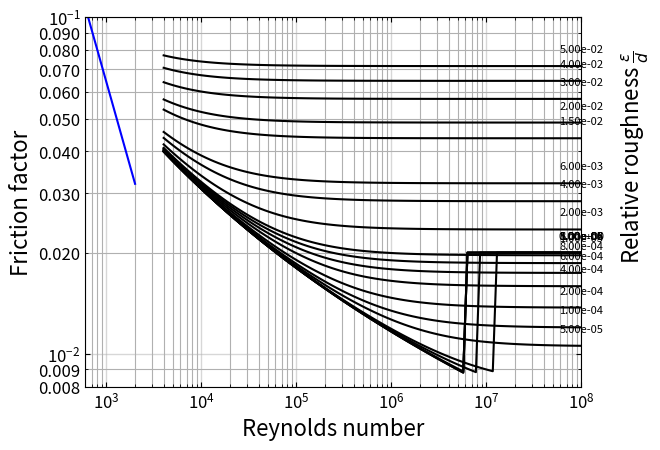

Python code for this plot:
# region imports 
import numpy as np
from scipy.optimize import fsolve
import matplotlib.pyplot as plt
from matplotlib.ticker import FormatStrFormatter


# endregion

# region functions
def ff(Re, rr, CBEQN=False):
    """
    This function calculates the friction factor for a pipe based on the
    notion of laminar, turbulent and transitional flow.
    :param Re: the Reynolds number under question.
    :param rr: the relative pipe roughness (expect between 0 and 0.05)
    :param CBEQN:  boolean to indicate if I should use Colebrook (True) or laminar equation
    :return: the (Darcy) friction factor
    """
    if CBEQN:
        # Implement the Colebrook equation as a lambda function with added safeguards
        def colebrook_eq(f, Re, rr):
            return 1 / np.sqrt(f) + 2.0 * np.log10((rr / 3.7) + (2.51 / (Re * np.sqrt(f))))  # Colebrook equation

        # Solve using fsolve with a safe initial guess
        result = fsolve(colebrook_eq, 0.02, args=(Re, rr))

        # Return the first solution (fsolve returns an array)
        return result[0] if result[0] > 0 else 0.02  # Ensure f > 0 for physical meaning
    else:
        return 64 / Re  # Laminar flow equation: f = 64/Re for Re < 2000


def plotMoody(plotPoint=False, pt=(0, 0)):
    """
    This function produces the Moody diagram for a Re range from 1 to 10^8 and
    for relative roughness from 0 to 0.05 (20 steps). The laminar region is described
    by the simple relationship of f=64/Re whereas the turbulent region is described by
    the Colebrook equation.
    :return: just shows the plot, nothing returned
    """
    # Step 1: Create logspace arrays for ranges of Re
    ReValsCB = np.logspace(np.log10(4000), np.log10(1E8),
                           100)  # for use with Colebrook equation (i.e., Re in range from 4000 to 10^8)
    ReValsL = np.logspace(np.log10(600.0), np.log10(2000.0),
                          20)  # for use with Laminar flow (i.e., Re in range from 600 to 2000)

    # Step 2: Create array for range of relative roughnesses
    rrVals = np.array(
        [0, 1E-6, 5E-6, 1E-5, 5E-5, 1E-4, 2E-4, 4E-4, 6E-4, 8E-4, 1E-3, 2E-3, 4E-3, 6E-3, 8E-8, 1.5E-2, 2E-2, 3E-2,
         4E-2, 5E-2])

    # Step 2: Calculate the friction factor in the laminar range
    ffLam = np.array([ff(Re, 0) for Re in ReValsL])  # Laminar flow: No roughness needed for laminar flow

    # Step 3: Calculate friction factor values for each rr at each Re for turbulent range.
    ffCB = np.array([[ff(Re, rr, CBEQN=True) for Re in ReValsCB] for rr in rrVals])

    # Step 4: Construct the plot
    plt.loglog(ReValsL, ffLam, label="Laminar", linestyle='-', color='b')  # plot the laminar part as a solid line

    # Plot the turbulent region for each relative roughness value
    for nRelR in range(len(ffCB)):
        plt.loglog(ReValsCB, ffCB[nRelR], color='k', label=f"Roughness {rrVals[nRelR]:.2e}")
        plt.annotate(f'{rrVals[nRelR]:.2e}', xy=(ReValsCB[-1], ffCB[nRelR, -1]), textcoords="offset points",
                     xytext=(0, 10), ha='center', fontsize=8)

    plt.xlim(600, 1E8)
    plt.ylim(0.008, 0.10)
    plt.xlabel(r"Reynolds number", fontsize=16)
    plt.ylabel(r"Friction factor", fontsize=16)
    plt.text(2.5E8, 0.02, r"Relative roughness $\frac{\epsilon}{d}$", rotation=90, fontsize=16)

    # Customize axes and ticks
    ax = plt.gca()  # capture the current axes for use in modifying ticks, grids, etc.
    ax.tick_params(axis='both', which='both', direction='in', top=True, right=True, labelsize=12)  # format tick marks
    ax.tick_params(axis='both', grid_linewidth=1, grid_linestyle='solid', grid_alpha=0.5)
    ax.tick_params(axis='y', which='minor')
    ax.yaxis.set_minor_formatter(FormatStrFormatter("%.3f"))
    plt.grid(which='both')

    if plotPoint:
        plt.plot(pt[0], pt[1], 'ro', markersize=12, markeredgecolor='red', markerfacecolor='none')

    plt.show()


def main():
    plotMoody()


# endregion

# region function calls
if __name__ == "__main__":
    main()
# endregion
